Run: headless pygame with SDL's dummy video driver; simulated clock (each Clock.tick advances the game by its frame time, no real sleeping); random seed 0; keys injected as events and as key.get_pressed() state; mouse plan: one left click at the window centre at the start of phase 2, then a move to the lower-right quarter at the start of phase 3; restart key SPACE tapped at the start of phases 3 and 4.
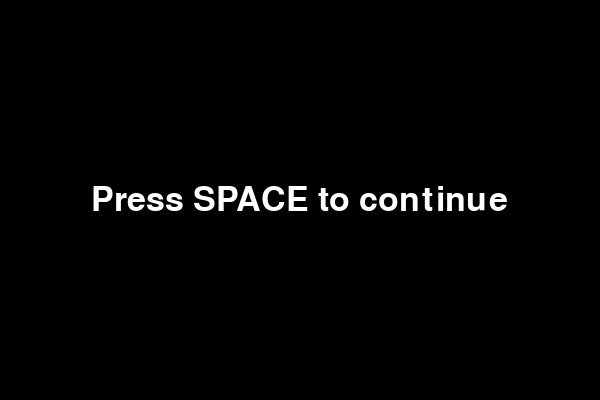
Frame 1 of 4 · flips 1–60 · no input
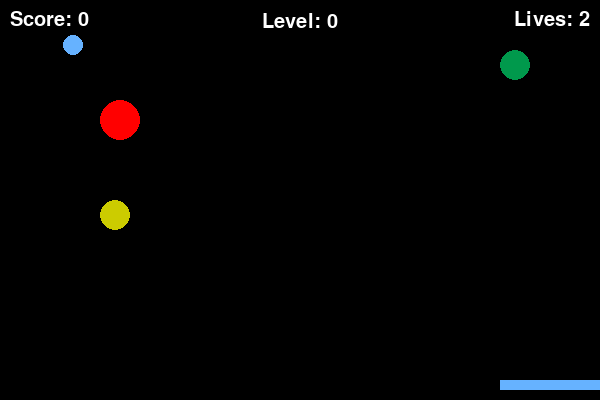
Frame 2 of 4 · flips 61–180 · clicked the window centre · tapped SPACE, RETURN · held RIGHT (→), D
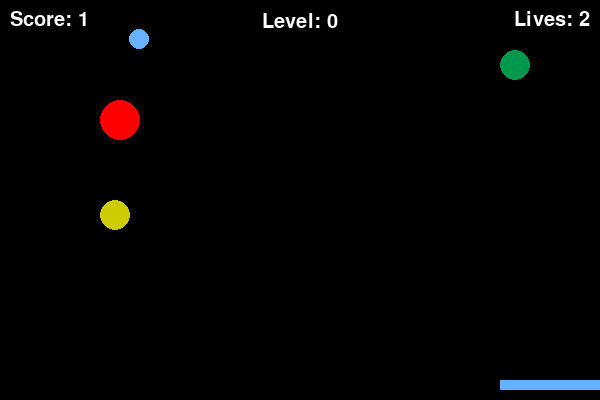
Frame 3 of 4 · flips 181–300 · moved the mouse to the lower-right quarter · tapped SPACE · held DOWN (↓), S
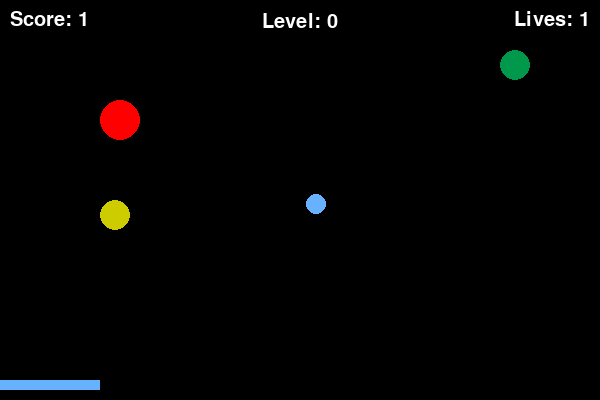
Frame 4 of 4 · flips 301–420 · tapped SPACE · held LEFT (←), A, UP (↑), W

The pygame program that drew these frames:

# created on 22 May 2021, 10:14 AM

import random
import pygame
import sys
pygame.init()

# general setup
pygame.display.set_caption("Bouncy")
WIDTH = 600
HEIGHT = 400
SCREEN = pygame.display.set_mode((WIDTH, HEIGHT))
LIGHT_BLUE = (102, 178, 255)
pygame.mouse.set_visible(False)

class Ball:
    def __init__(self, x, y, width, height):
        self.x = x
        self.y = y
        self.width = width
        self.height = height
        self.rect = pygame.Rect(self.x, self.y, self.width, self.height)
        self.speed_x = 3
        self.speed_y = 5


    def draw_ball(self):
        self.ball_move()
        self.collision()
        pygame.draw.ellipse(SCREEN, LIGHT_BLUE, (self.x, self.y, self.width, self.height))

    def ball_move(self):
        self.x += self.speed_x
        self.y += self.speed_y

        if self.x + self.width >= WIDTH or self.x <= 0: # if ball hitting right/left wall, bounce ball back
            self.speed_x *= -1

        if self.y <= 0:
            self.speed_y *= -1 # if ball hitting top screen, bounce ball back

        if self.y + self.height > HEIGHT: # if player can't catch a ball, ball will start again at random position at beginning speed
            player.lives -= 1
            self.x = WIDTH/2
            self.y = HEIGHT/2
            self.speed_x = 3
            self.speed_y = 3
            self.speed_x *= random.choice((1,-1))
            self.speed_y *= random.choice((1,-1))


    def collision(self):

        # ball collide with player, make ball bounce up
        if pygame.Rect(ball.x, ball.y, ball.width, ball.height).colliderect(pygame.Rect(player.x, player.y, player.width, player.height)):

            self.speed_y *= -1
            self.speed_x *= random.choice((-1.2,1.2))

        # ball collide with red ball, ball speed will go 1.5
        if pygame.Rect(ball.x, ball.y, ball.width, ball.height).colliderect(pygame.Rect(red_ball.x, red_ball.y, red_ball.width, red_ball.height)):
            self.speed_x *= -1
            self.speed_y *= -1

        # ball collide with yellow ball, score + 1
        if pygame.Rect(ball.x, ball.y, ball.width, ball.height).colliderect(
                pygame.Rect(yellow_ball.x, yellow_ball.y, yellow_ball.width, yellow_ball.height)):
            self.speed_x *= -1
            self.speed_y *= -1
            score.player_score += 1
            if score.player_score % 5 == 0:
                score.level += 1

        # ball collide with green ball, ball speed back to normal speed
        if pygame.Rect(ball.x, ball.y, ball.width, ball.height).colliderect(
            pygame.Rect(green_ball.x, green_ball.y, green_ball.width, green_ball.height)):
            self.speed_x *= -1
            self.speed_x = 3
            self.speed_y *= -1
            self.speed_y = 3

class Player:
    def  __init__(self, x, y, width, height):
        self.x = x
        self.y = y
        self.width = width
        self.height = height
        self.rect = (self.x, self.y, self.width, self.height)
        self.vel = 5
        self.lives = 3

    def draw_player(self):
        self.player_move()
        pygame.draw.rect(SCREEN, LIGHT_BLUE, (self.x, self.y, self.width, self.height))

    def player_move(self):
        keys = pygame.key.get_pressed()
        if keys[pygame.K_LEFT] and self.x > 0:
            self.x -= self.vel
        if keys[pygame.K_RIGHT] and self.x + self.width < WIDTH:
            self.x += self.vel

class Red: # (red ball) if ball collide with object, ball speed will be + 1
    def __init__(self, x , y, width, height):
        self.x = x
        self.y = y
        self.width = width
        self.height = height
        self.x_speed = 3
        self.y_speed = 3

    def draw_object(self):
        red_ball.red_move()
        pygame.draw.ellipse(SCREEN, (255,0,0), (self.x, self.y, self.width, self.height))

    def red_move(self):
            if score.level == 1:
                self.x += self.x_speed
                self.y += self.y_speed
                if self.x + self.width >= WIDTH or self.x < 0:
                    self.x_speed *= -1
                if self.y + self.height >= HEIGHT or self.y < 0:
                    self.y_speed *= -1

            elif score.level == 2:
                yellow_ball.yellow_move()
                self.x += self.x_speed
                self.y += self.y_speed
                if self.x + self.width >= WIDTH or self.x < 0:
                    self.x_speed *= -1
                if self.y + self.height >= HEIGHT or self.y < 0:
                    self.y_speed *= -1


class Green: # (green ball) to slow down speed by 0.5
    def __init__(self, x, y, width, height):
        self.x = x
        self.y = y
        self.width = width
        self.height = height
        self.level_state = False

    def draw_green_ball(self):
        pygame.draw.ellipse(SCREEN, (0,153,76), (self.x, self.y, self.width, self.height))

class Yellow:
    def __init__(self, x, y, width, height):
        self.x = x
        self.y = y
        self.width = width
        self.height = height
        self.x_speed = 3
        self.y_speed = 3

    def draw_yellow_ball(self):
        pygame.draw.ellipse(SCREEN, (204, 204, 0), (self.x, self.y, self.width, self.height))

    def yellow_move(self):
        self.x += self.x_speed
        self.y += self.y_speed
        if self.x + self.width >= WIDTH or self.x < 0:
            self.x_speed *= -1
        if self.y + self.height >= HEIGHT or self.y < 0:
            self.y_speed *= -1

class Score:
    def __init__(self):
        self.player_score = 0
        self.level = 0


    def draw_score(self):
        score_text = pygame.font.SysFont("comicsans", 30)
        score_text = score_text.render(f"Score: {self.player_score}", True, (255,255,255))

        level_text = pygame.font.SysFont("comicsans", 30)
        level_text = level_text.render(f"Level: {self.level}", True, (255,255,255))

        lives_text = pygame.font.SysFont("comicsans", 30)
        lives_text = lives_text.render(f"Lives: {player.lives}", True, (255,255,255))

        SCREEN.blit(score_text, (10, 10))
        SCREEN.blit(level_text, (WIDTH/2 - level_text.get_width()/2, 12))
        SCREEN.blit(lives_text, (WIDTH - lives_text.get_width() - 10, 10))


def display_message(message):
    SCREEN.fill((0,0,0))
    game_over_text = pygame.font.SysFont("comicsans", 50)
    game_over_text = game_over_text.render(message, True, (255,255,255))
    SCREEN.blit(game_over_text, (WIDTH/2 - game_over_text.get_width()/2, HEIGHT/2 - game_over_text.get_height()/2))
    pygame.display.update()


ball = Ball(280, 180, 20, 20)
player = Player(WIDTH/2 - 50, 380, 100, 10)
red_ball = Red(100, 100, 40, 40)
green_ball = Green(500, 50, 30, 30)
yellow_ball = Yellow(100, 200, 30, 30)
score = Score()

def main_intro():
    pygame.time.Clock().tick(60)

    intro = True
    while intro:

        for event in pygame.event.get():
            if event.type == pygame.QUIT:
                pygame.quit()
                sys.exit()

            if event.type == pygame.KEYDOWN:
                if event.key == pygame.K_SPACE:
                    main_game()

        if score.level >= 3:
            intro = False
            break

        display_message("Press SPACE to continue")
        pygame.display.update()


def main_game():
    run = True
    while run:
        pygame.time.Clock().tick(60)

        def draw_window():
            SCREEN.fill((0,0,0))
            ball.draw_ball()
            player.draw_player()
            red_ball.draw_object()
            green_ball.draw_green_ball()
            yellow_ball.draw_yellow_ball()
            score.draw_score()

            pygame.display.update()

        for event in pygame.event.get():
            if event.type ==  pygame.QUIT:
                pygame.quit()
                sys.exit()

            if event.type == pygame.MOUSEBUTTONDOWN:
                print(pygame.mouse.get_pos())

        draw_window()

        if player.lives < 0:
            display_message("You Lost! Try Again")
            pygame.time.delay(3000)
            player.lives = 3
            score.player_score = 0
            score.level = 0
            run = False
            main_intro()

        if score.level >= 3:
            display_message("You Win!!")
            pygame.time.delay(3000)
            run = False
            break

main_intro()
